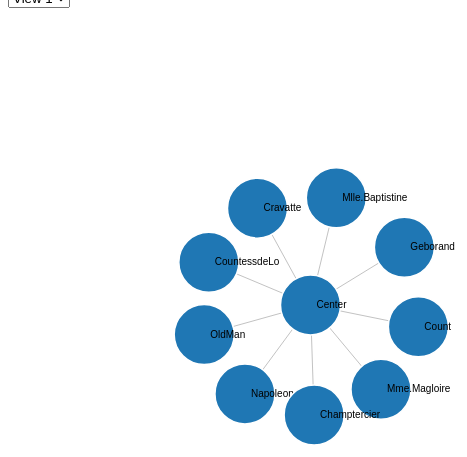
D3 v4 page, settled after 360 driven frames (6 s of simulated time); the page loaded 1 data file(s).



            jQuery("#changeView").on("change", function () {
                var selectedValue = $("#changeView option:selected").val();
                window.location.href = "https://lovegupta0212.github.io/d3js.github.io/" + selectedValue;
            });

            var svg = d3.select("svg"),
                    width = +svg.attr("width"),
                    height = +svg.attr("height");

            var color = d3.scaleOrdinal(d3.schemeCategory20);

            var simulation = d3.forceSimulation()
                    .force("collide", d3.forceCollide().radius(function (d) {
                        return d.r + 0.5;
                    }).iterations(2))
                    .force("link", d3.forceLink().distance(100).id(function (d) {
                        return d.id;
                    }))
                    .force("charge", d3.forceManyBody().strength(-200).distanceMax(2000))
                    .force("center", d3.forceCenter(width / 2, height / 2));

            d3.json("data1.json", function (error, graph) {
                if (error)
                    throw error;

                var link = svg.append("g")
                        .attr("class", "links")
                        .attr("r", 100)
                        .selectAll("line")
                        .data(graph.links)
                        .enter().append("line")
                        .attr("stroke-width", function (d) {
                            return Math.sqrt(d.value);
                        });

                var node = svg.append("g")
                        .attr("class", "nodes")
                        .selectAll("g")
                        .attr("r", 30)
                        .data(graph.nodes)
                        .enter().append("g")

                var circles = node.append("circle")
                        .attr("r", 30)
                        .attr("fill", function (d) {
                            return color(d.group);
                        })
                        .on("click", function (d) {
                            jQuery("#modalContent").find(".modal-body .title a").html(d.id);
                            jQuery("#modalContent").modal("show");
                        })
                        .call(d3.drag()
                                .on("start", dragstarted)
                                .on("drag", dragged)
                                .on("end", dragended));

                var lables = node.append("text")
                        .text(function (d) {
                            return d.id;
                        })
                        .attr('x', 6)
                        .attr('y', 3);

                node.append("title")
                        .text(function (d) {
                            return d.id;
                        });

                simulation
                        .nodes(graph.nodes)
                        .on("tick", ticked);

                simulation.force("link")
                        .links(graph.links);

                function ticked() {
                    link
                            .attr("x1", function (d) {
                                return d.source.x;
                            })
                            .attr("y1", function (d) {
                                return d.source.y;
                            })
                            .attr("x2", function (d) {
                                return d.target.x;
                            })
                            .attr("y2", function (d) {
                                return d.target.y;
                            });

                    node
                            .attr("transform", function (d) {
                                return "translate(" + d.x + "," + d.y + ")";
                            })
                }
            });

            function dragstarted(d) {
                if (!d3.event.active)
                    simulation.alphaTarget(0.3).restart();
                d.fx = d.x;
                d.fy = d.y;
            }

            function dragged(d) {
                d.fx = d3.event.x;
                d.fy = d3.event.y;
            }

            function dragended(d) {
                if (!d3.event.active)
                    simulation.alphaTarget(0);
                d.fx = null;
                d.fy = null;
            }

        

### data: data1.json
{
 "nodes": [
  {
   "id": "Center",
   "group": 1,
   "imageurl": "https://www.asdsa.org.za/wp-content/uplo…"
  },
  {
   "id": "Napoleon",
   "group": 1
  },
  {
   "id": "Mlle.Baptistine",
   "group": 1
  },
  {
   "id": "Mme.Magloire",
   "group": 1
  },
  {
   "id": "CountessdeLo",
   "group": 1
  },
  {
   "id": "Geborand",
   "group": 1
  },
  {
   "id": "Champtercier",
   "group": 1
  },
  {
   "id": "Cravatte",
   "group": 1
  },
  "... 2 more items"
 ],
 "links": [
  {
   "source": "Napoleon",
   "target": "Center",
   "value": 1
  },
  {
   "source": "Mlle.Baptistine",
   "target": "Center",
   "value": 1
  },
  {
   "source": "Mme.Magloire",
   "target": "Center",
   "value": 1
  },
  {
   "source": "CountessdeLo",
   "target": "Center",
   "value": 1
  },
  {
   "source": "Geborand",
   "target": "Center",
   "value": 1
  },
  {
   "source": "Champtercier",
   "target": "Center",
   "value": 1
  },
  {
   "source": "Cravatte",
   "target": "Center",
   "value": 1
  },
  {
   "source": "Count",
   "target": "Center",
   "value": 1
  },
  "... 1 more items"
 ]
}